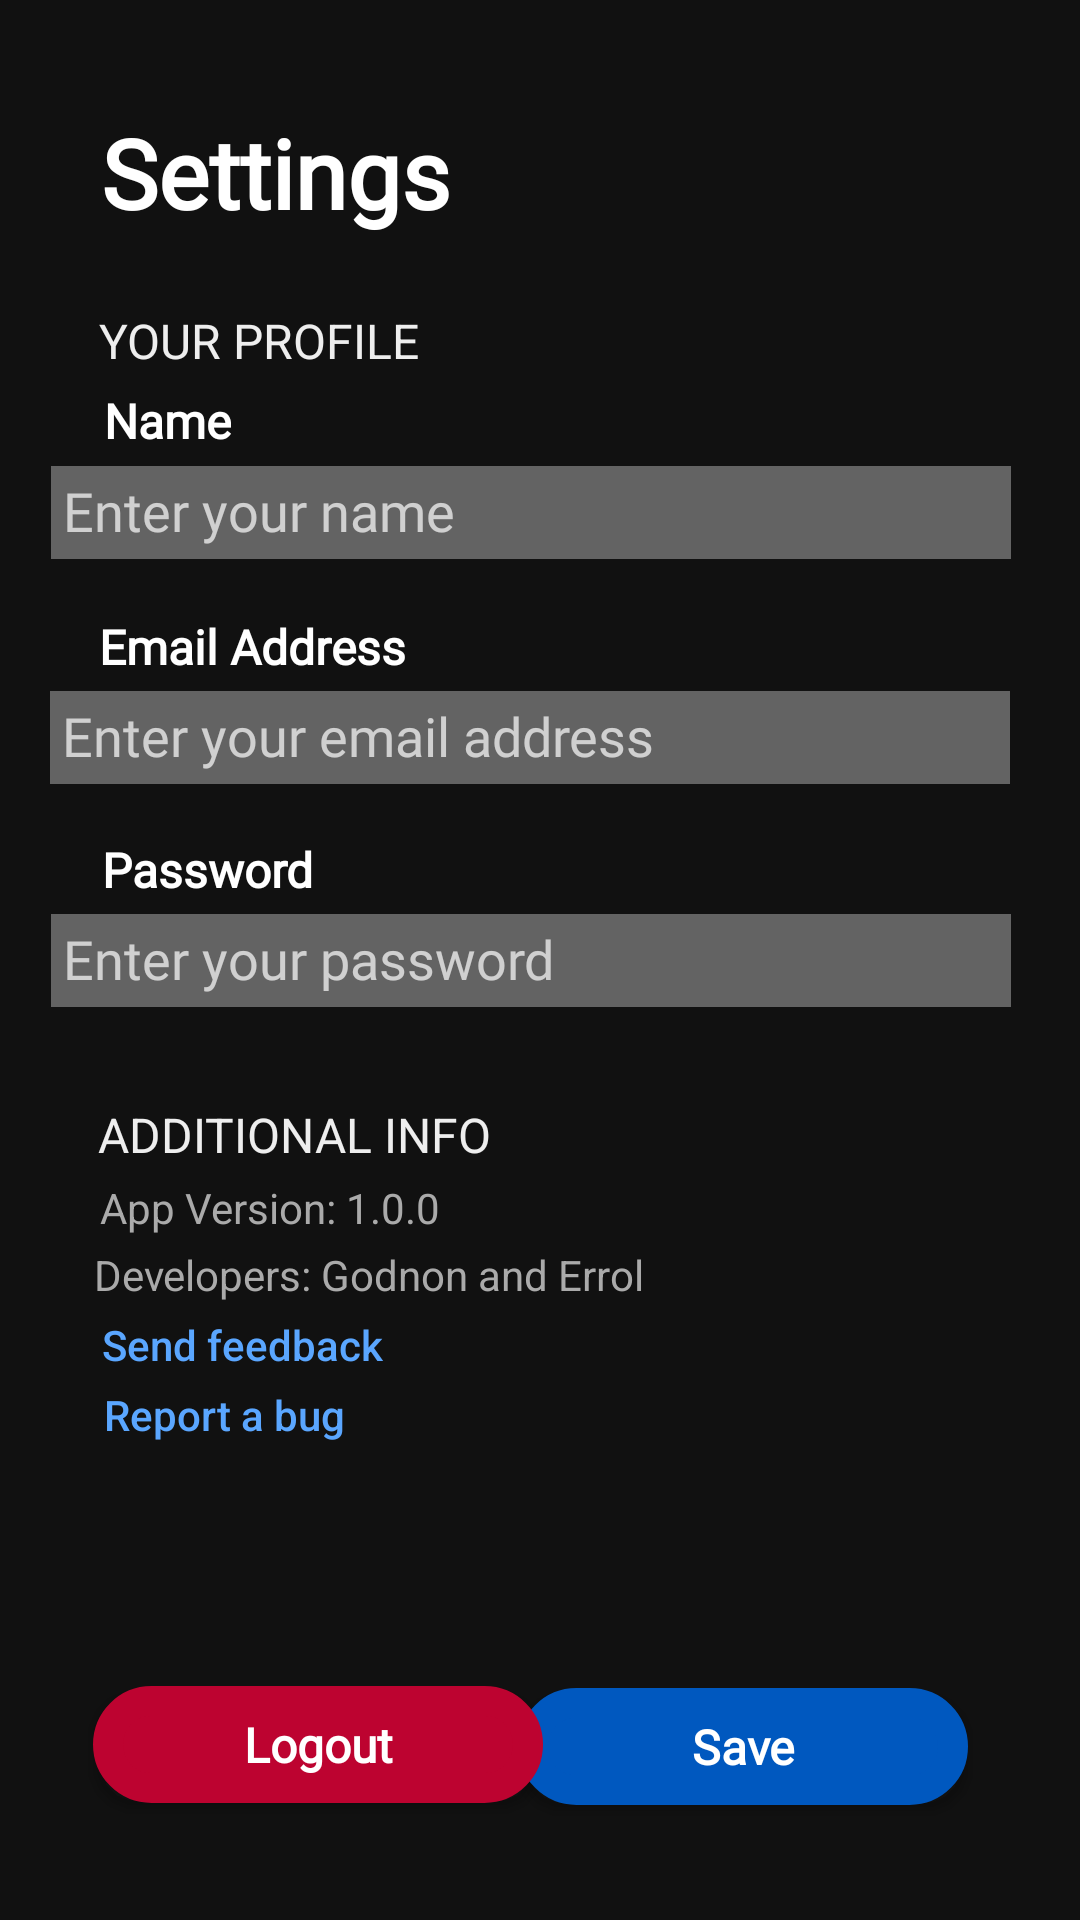

Write the Android layout XML for this screen, with the resource values it uses.
<!-- AndroidManifest.xml: application theme Theme.AppCompat.NoActionBar -->
<!-- res/layout/activity_settings.xml -->
<?xml version="1.0" encoding="utf-8"?>
<androidx.constraintlayout.widget.ConstraintLayout xmlns:android="http://schemas.android.com/apk/res/android"
    xmlns:app="http://schemas.android.com/apk/res-auto"
    xmlns:tools="http://schemas.android.com/tools"
    android:layout_width="match_parent"
    android:layout_height="match_parent"
    android:background="#111111"
    tools:context=".SettingsActivity">

    <Button
        android:id="@+id/btn_save"
        android:layout_width="150dp"
        android:layout_height="39dp"
        android:background="@drawable/primary_rounded_button"
        android:fontFamily="@font/inter"
        android:text="Save"
        android:textAllCaps="false"
        android:textSize="16sp"
        android:textStyle="bold"
        app:layout_constraintBottom_toBottomOf="parent"
        app:layout_constraintEnd_toEndOf="parent"
        app:layout_constraintHorizontal_bias="0.823"
        app:layout_constraintStart_toStartOf="parent"
        app:layout_constraintTop_toTopOf="parent"
        app:layout_constraintVertical_bias="0.936" />

    <Button
        android:id="@+id/btn_logout"
        android:layout_width="150dp"
        android:layout_height="39dp"
        android:background="@drawable/secondary_rounded_button"
        android:fontFamily="@font/inter"
        android:text="Logout"
        android:textAllCaps="false"
        android:textSize="16sp"
        android:textStyle="bold"
        app:layout_constraintBottom_toBottomOf="parent"
        app:layout_constraintEnd_toEndOf="parent"
        app:layout_constraintHorizontal_bias="0.148"
        app:layout_constraintStart_toStartOf="parent"
        app:layout_constraintTop_toTopOf="parent"
        app:layout_constraintVertical_bias="0.935" />

    <TextView
        android:id="@+id/textView9"
        android:layout_width="wrap_content"
        android:layout_height="wrap_content"
        android:fontFamily="@font/inter"
        android:text="@string/email_address"
        android:textColor="#FFFFFF"
        android:textSize="16sp"
        android:textStyle="bold"
        app:layout_constraintBottom_toBottomOf="parent"
        app:layout_constraintEnd_toEndOf="parent"
        app:layout_constraintHorizontal_bias="0.128"
        app:layout_constraintStart_toStartOf="parent"
        app:layout_constraintTop_toTopOf="parent"
        app:layout_constraintVertical_bias="0.331" />

    <EditText
        android:id="@+id/setting_email"
        android:layout_width="320dp"
        android:layout_height="31dp"
        android:background="#636363"
        android:ems="10"
        android:fontFamily="@font/inter"
        android:hint="Enter your email address"
        android:inputType="textPersonName"
        android:padding="4dp"
        android:textColor="#FFFFFF"
        app:layout_constraintBottom_toBottomOf="parent"
        app:layout_constraintEnd_toEndOf="parent"
        app:layout_constraintHorizontal_bias="0.417"
        app:layout_constraintStart_toStartOf="parent"
        app:layout_constraintTop_toTopOf="parent"
        app:layout_constraintVertical_bias="0.378" />

    <EditText
        android:id="@+id/setting_name"
        android:layout_width="320dp"
        android:layout_height="31dp"
        android:background="#636363"
        android:ems="10"
        android:fontFamily="@font/inter"
        android:hint="Enter your name"
        android:inputType="textPersonName"
        android:padding="4dp"
        android:textColor="#FFFFFF"
        app:layout_constraintBottom_toBottomOf="parent"
        app:layout_constraintEnd_toEndOf="parent"
        app:layout_constraintHorizontal_bias="0.428"
        app:layout_constraintStart_toStartOf="parent"
        app:layout_constraintTop_toTopOf="parent"
        app:layout_constraintVertical_bias="0.255" />

    <EditText
        android:id="@+id/setting_password"
        android:layout_width="320dp"
        android:layout_height="31dp"
        android:background="#636363"
        android:ems="10"
        android:fontFamily="@font/inter"
        android:hint="Enter your password"
        android:inputType="textPersonName"
        android:padding="4dp"
        android:textColor="#FFFFFF"
        app:layout_constraintBottom_toBottomOf="parent"
        app:layout_constraintEnd_toEndOf="parent"
        app:layout_constraintHorizontal_bias="0.428"
        app:layout_constraintStart_toStartOf="parent"
        app:layout_constraintTop_toTopOf="parent" />

    <TextView
        android:id="@+id/textView11"
        android:layout_width="wrap_content"
        android:layout_height="wrap_content"
        android:fontFamily="@font/inter"
        android:text="@string/password"
        android:textColor="#FFFFFF"
        android:textSize="16sp"
        android:textStyle="bold"
        app:layout_constraintBottom_toBottomOf="parent"
        app:layout_constraintEnd_toEndOf="parent"
        app:layout_constraintHorizontal_bias="0.118"
        app:layout_constraintStart_toStartOf="parent"
        app:layout_constraintTop_toTopOf="parent"
        app:layout_constraintVertical_bias="0.451" />

    <TextView
        android:id="@+id/textView10"
        android:layout_width="wrap_content"
        android:layout_height="wrap_content"
        android:fontFamily="@font/inter"
        android:text="@string/name"
        android:textColor="#FFFFFF"
        android:textSize="16sp"
        android:textStyle="bold"
        app:layout_constraintBottom_toBottomOf="parent"
        app:layout_constraintEnd_toEndOf="parent"
        app:layout_constraintHorizontal_bias="0.109"
        app:layout_constraintStart_toStartOf="parent"
        app:layout_constraintTop_toTopOf="parent"
        app:layout_constraintVertical_bias="0.209" />

    <TextView
        android:id="@+id/textView8"
        android:layout_width="wrap_content"
        android:layout_height="wrap_content"
        android:text="YOUR PROFILE"
        android:textColor="#EEEEEE"
        android:textSize="16sp"
        app:layout_constraintBottom_toBottomOf="parent"
        app:layout_constraintEnd_toEndOf="parent"
        app:layout_constraintHorizontal_bias="0.131"
        app:layout_constraintStart_toStartOf="parent"
        app:layout_constraintTop_toTopOf="parent"
        app:layout_constraintVertical_bias="0.166" />

    <TextView
        android:id="@+id/textView13"
        android:layout_width="wrap_content"
        android:layout_height="wrap_content"
        android:text="App Version: 1.0.0"
        android:textColor="#AAAAAA"
        app:layout_constraintBottom_toBottomOf="parent"
        app:layout_constraintEnd_toEndOf="parent"
        app:layout_constraintHorizontal_bias="0.135"
        app:layout_constraintStart_toStartOf="parent"
        app:layout_constraintTop_toTopOf="parent"
        app:layout_constraintVertical_bias="0.633" />

    <TextView
        android:id="@+id/textView12"
        android:layout_width="wrap_content"
        android:layout_height="wrap_content"
        android:layout_marginBottom="4dp"
        android:text="ADDITIONAL INFO"
        android:textColor="#EEEEEE"
        android:textSize="16sp"
        app:layout_constraintBottom_toBottomOf="parent"
        app:layout_constraintEnd_toEndOf="parent"
        app:layout_constraintHorizontal_bias="0.142"
        app:layout_constraintStart_toStartOf="parent"
        app:layout_constraintTop_toTopOf="parent"
        app:layout_constraintVertical_bias="0.598" />

    <TextView
        android:id="@+id/textView14"
        android:layout_width="wrap_content"
        android:layout_height="19dp"
        android:text="Developers: Godnon and Errol"
        android:textColor="#AAAAAA"
        app:layout_constraintBottom_toBottomOf="parent"
        app:layout_constraintEnd_toEndOf="parent"
        app:layout_constraintHorizontal_bias="0.177"
        app:layout_constraintStart_toStartOf="parent"
        app:layout_constraintTop_toTopOf="parent"
        app:layout_constraintVertical_bias="0.669" />

    <TextView
        android:id="@+id/textView4"
        android:layout_width="wrap_content"
        android:layout_height="wrap_content"
        android:layout_marginTop="36dp"
        android:fontFamily="@font/inter"
        android:text="Settings"
        android:textColor="#FFFFFF"
        android:textSize="32sp"
        android:textStyle="bold"
        app:layout_constraintEnd_toEndOf="parent"
        app:layout_constraintHorizontal_bias="0.139"
        app:layout_constraintStart_toStartOf="parent"
        app:layout_constraintTop_toTopOf="parent" />

    <Button
        android:id="@+id/button"
        android:layout_width="95dp"
        android:layout_height="20dp"
        android:background="#00FFFFFF"
        android:text="Send feedback"
        android:textAllCaps="false"
        android:textColor="#5AA6FF"
        app:layout_constraintBottom_toBottomOf="parent"
        app:layout_constraintEnd_toEndOf="parent"
        app:layout_constraintHorizontal_bias="0.126"
        app:layout_constraintStart_toStartOf="parent"
        app:layout_constraintTop_toTopOf="parent"
        app:layout_constraintVertical_bias="0.707" />

    <Button
        android:id="@+id/button2"
        android:layout_width="82dp"
        android:layout_height="18dp"
        android:background="#00FFFFFF"
        android:text="Report a bug"
        android:textAllCaps="false"
        android:textColor="#5AA6FF"
        app:layout_constraintBottom_toBottomOf="parent"
        app:layout_constraintEnd_toEndOf="parent"
        app:layout_constraintHorizontal_bias="0.121"
        app:layout_constraintStart_toStartOf="parent"
        app:layout_constraintTop_toTopOf="parent"
        app:layout_constraintVertical_bias="0.743" />

</androidx.constraintlayout.widget.ConstraintLayout>
<!-- resources referenced by this layout -->
<resources>
  <!-- drawable primary_rounded_button (drawable) -->
  <?xml version="1.0" encoding="utf-8"?>
  <shape xmlns:android="http://schemas.android.com/apk/res/android">
      <solid android:color="@color/bm_primary"/>
      <stroke android:color="@color/bm_primary" android:width="10dp"/>
      <corners android:radius="15dp"/>
  </shape>
  <!-- drawable secondary_rounded_button (drawable) -->
  <?xml version="1.0" encoding="utf-8"?>
  <shape xmlns:android="http://schemas.android.com/apk/res/android">
      <solid android:color="@color/bm_secondary"/>
      <stroke android:color="@color/bm_secondary" android:width="10dp"/>
      <corners android:radius="15dp"/>
  </shape>
  <string name="email_address">Email Address</string>
  <string name="name">Name</string>
  <string name="password">Password</string>
  <color name="bm_primary">#0058BF</color>
  <color name="bm_secondary">#BD0330</color>
</resources>
